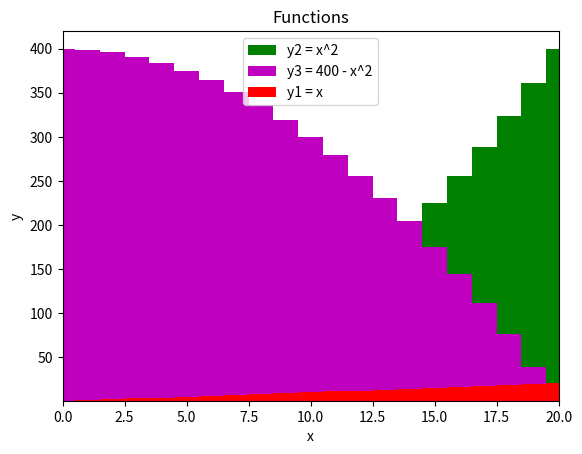

Reproduce this figure in Python.
import matplotlib.pyplot as plt

x = [0,1,2,3,4,5,6,7,8,9,10,11,12,13,14,15,16,17,18,19,20]
y1 = []
y2 = []
y3 = []
for i in x:
    y1.append(i)
for i in x:
    num = i**2
    y2.append(num)
for i in x:
    num = 400 - i**2
    y3.append(num)

#plt.plot(x,y1,color = "r", label = "y1 = x")
#plt.plot(x,y2, color = "g", label = "y2 = x^2")
#plt.plot(x,y3, color = "m", label = "y3 = 400 - x^2")

plt.bar(x,y2, 1, color = "g", label = "y2 = x^2")
plt.bar(x,y3, 1, color = "m", label = "y3 = 400 - x^2")
plt.bar(x,y1, 1, color = "r", label = "y1 = x")

plt.xlabel("x")
plt.ylabel("y")
plt.legend()
plt.xlim(0,20)
plt.ylim(0.400)
plt.title("Functions")
plt.show()
